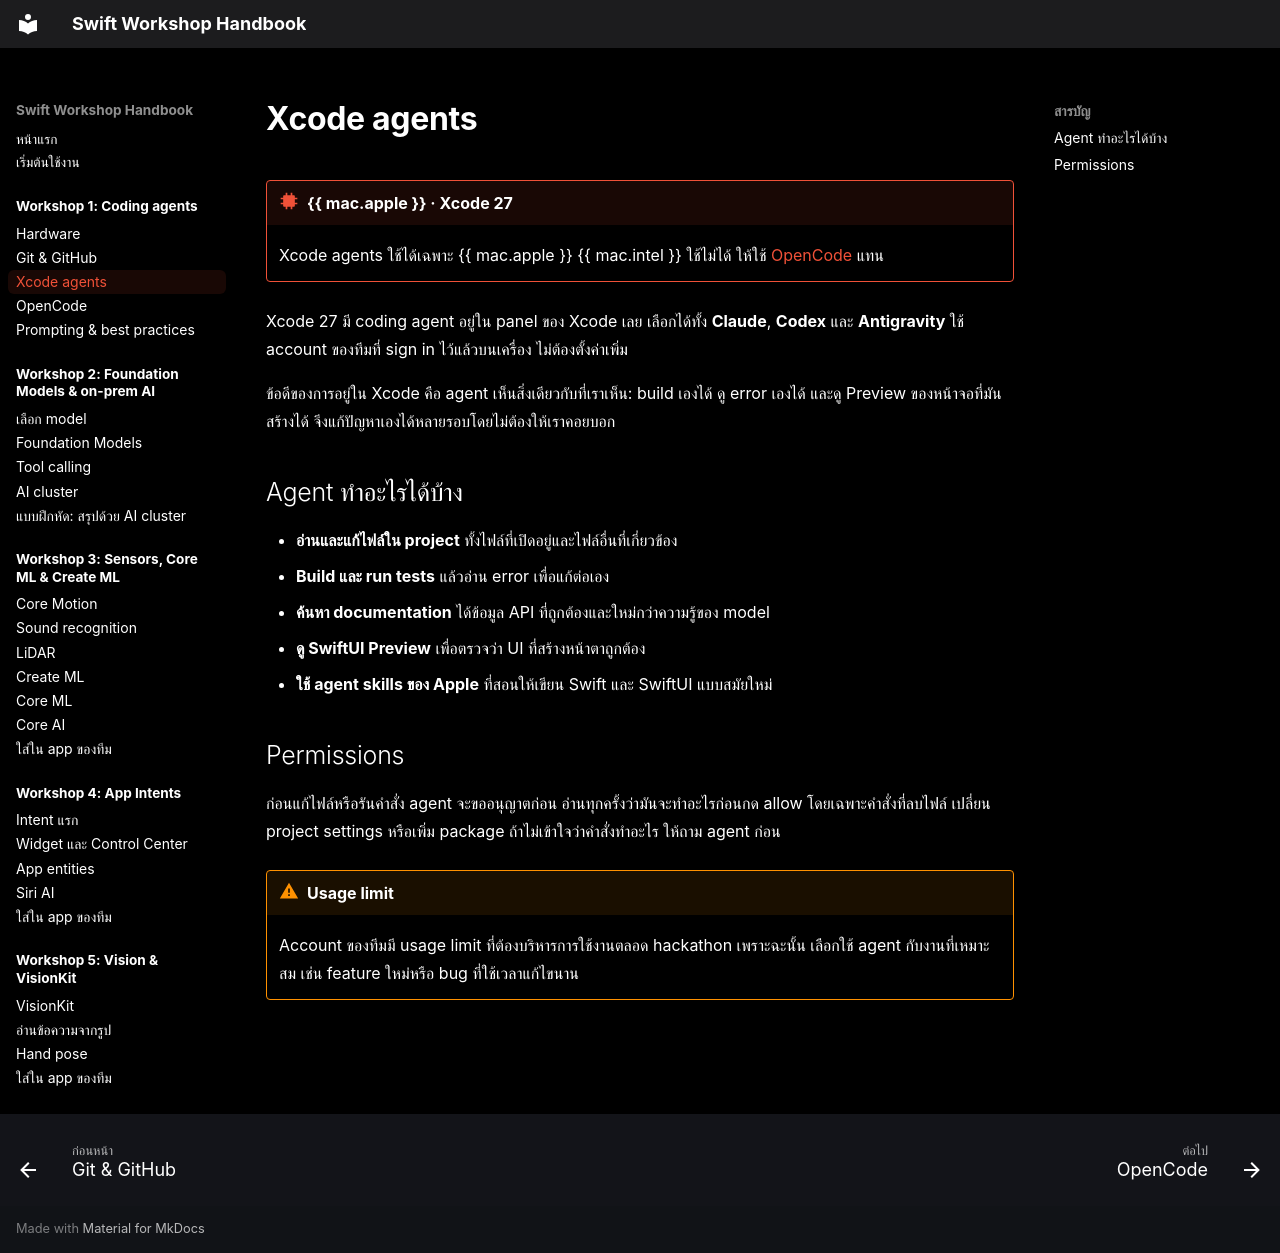

repository: swiftcodingclubth/yidh26-swift-handbook · page: workshop-1/xcode-agents/index.html · generator: mkdocs

# Xcode agents

!!! mchip "{{ mac.apple }} · Xcode 27"
    Xcode agents ใช้ได้เฉพาะ {{ mac.apple }} {{ mac.intel }} ใช้ไม่ได้ ให้ใช้ [OpenCode](opencode.md) แทน

Xcode 27 มี coding agent อยู่ใน panel ของ Xcode เลย เลือกได้ทั้ง **Claude**, **Codex** และ **Antigravity** ใช้ account ของทีมที่ sign in ไว้แล้วบนเครื่อง ไม่ต้องตั้งค่าเพิ่ม

ข้อดีของการอยู่ใน Xcode คือ agent เห็นสิ่งเดียวกับที่เราเห็น: build เองได้ ดู error เองได้ และดู Preview ของหน้าจอที่มันสร้างได้ จึงแก้ปัญหาเองได้หลายรอบโดยไม่ต้องให้เราคอยบอก

## Agent ทำอะไรได้บ้าง

- **อ่านและแก้ไฟล์ใน project** ทั้งไฟล์ที่เปิดอยู่และไฟล์อื่นที่เกี่ยวข้อง
- **Build และ run tests** แล้วอ่าน error เพื่อแก้ต่อเอง
- **ค้นหา documentation** ได้ข้อมูล API ที่ถูกต้องและใหม่กว่าความรู้ของ model
- **ดู SwiftUI Preview** เพื่อตรวจว่า UI ที่สร้างหน้าตาถูกต้อง
- **ใช้ agent skills ของ Apple** ที่สอนให้เขียน Swift และ SwiftUI แบบสมัยใหม่

## Permissions

ก่อนแก้ไฟล์หรือรันคำสั่ง agent จะขออนุญาตก่อน อ่านทุกครั้งว่ามันจะทำอะไรก่อนกด allow โดยเฉพาะคำสั่งที่ลบไฟล์ เปลี่ยน project settings หรือเพิ่ม package ถ้าไม่เข้าใจว่าคำสั่งทำอะไร ให้ถาม agent ก่อน

!!! warning "Usage limit"
    Account ของทีมมี usage limit ที่ต้องบริหารการใช้งานตลอด hackathon เพราะฉะนั้น เลือกใช้ agent กับงานที่เหมาะสม เช่น feature ใหม่หรือ bug ที่ใช้เวลาแก้ไขนาน
